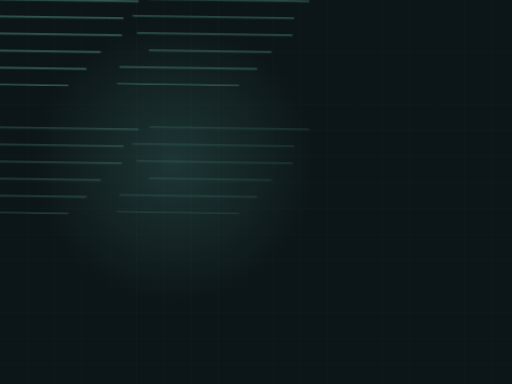
t = 0.00 s
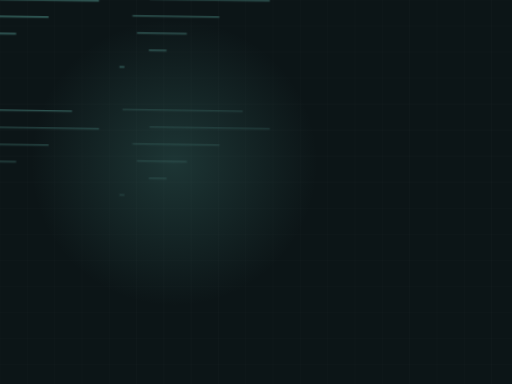
t = 1.70 s
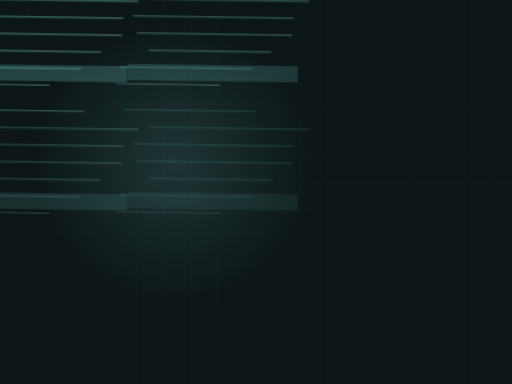
t = 3.28 s
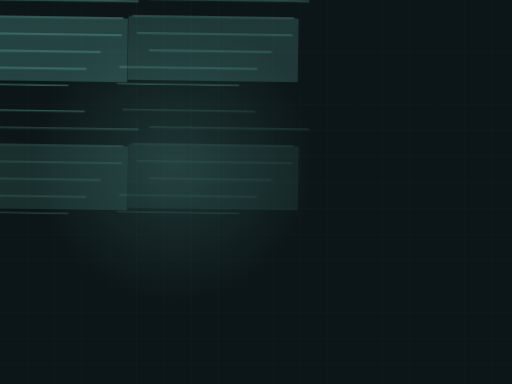
t = 5.15 s
t = 6.43 s: frame unchanged from t = 5.15 s, image omitted
t = 8.30 s: frame unchanged from t = 5.15 s, image omitted

The animated SVG that drew these frames (rendered in a browser with its animation timeline set to each time). Animation: 2 CSS @keyframes rules; frames cover the first 8.30 s, repeats indefinitely.

<svg xmlns="http://www.w3.org/2000/svg" viewBox="0 0 1200 900" width="1200" height="900" role="img" aria-label="painting motion graphic"><style>.rise{transform-origin:center bottom;animation:rs 9.85s ease-in-out infinite}@keyframes rs{0%,16%{transform:scaleY(0)}48%{transform:scaleY(1)}86%{transform:scaleY(1);opacity:.34}96%,100%{opacity:0}}.dw{stroke-dasharray:100;stroke-dashoffset:100;animation:dw 9.85s ease-in-out infinite}@keyframes dw{0%{stroke-dashoffset:100}22%{stroke-dashoffset:0}100%{stroke-dashoffset:0}}@media (prefers-reduced-motion: reduce){*{animation:none!important}.dw{stroke-dashoffset:0!important}.st,.rise,.rg,.sw,.ln{opacity:1!important;transform:none!important}}/*rest-state*/.dw{stroke-dashoffset:0}.rise{opacity:0.34}</style><rect width="1200" height="900" fill="#0c1517"/><line x1="0" y1="0" x2="0" y2="900" stroke="#eff6f6" stroke-width="1" opacity=".03"/><line x1="64" y1="0" x2="64" y2="900" stroke="#eff6f6" stroke-width="1" opacity=".03"/><line x1="128" y1="0" x2="128" y2="900" stroke="#eff6f6" stroke-width="1" opacity=".03"/><line x1="192" y1="0" x2="192" y2="900" stroke="#eff6f6" stroke-width="1" opacity=".03"/><line x1="256" y1="0" x2="256" y2="900" stroke="#eff6f6" stroke-width="1" opacity=".03"/><line x1="320" y1="0" x2="320" y2="900" stroke="#eff6f6" stroke-width="1" opacity=".03"/><line x1="384" y1="0" x2="384" y2="900" stroke="#eff6f6" stroke-width="1" opacity=".03"/><line x1="448" y1="0" x2="448" y2="900" stroke="#eff6f6" stroke-width="1" opacity=".03"/><line x1="512" y1="0" x2="512" y2="900" stroke="#eff6f6" stroke-width="1" opacity=".03"/><line x1="576" y1="0" x2="576" y2="900" stroke="#eff6f6" stroke-width="1" opacity=".03"/><line x1="640" y1="0" x2="640" y2="900" stroke="#eff6f6" stroke-width="1" opacity=".03"/><line x1="704" y1="0" x2="704" y2="900" stroke="#eff6f6" stroke-width="1" opacity=".03"/><line x1="768" y1="0" x2="768" y2="900" stroke="#eff6f6" stroke-width="1" opacity=".03"/><line x1="832" y1="0" x2="832" y2="900" stroke="#eff6f6" stroke-width="1" opacity=".03"/><line x1="896" y1="0" x2="896" y2="900" stroke="#eff6f6" stroke-width="1" opacity=".03"/><line x1="960" y1="0" x2="960" y2="900" stroke="#eff6f6" stroke-width="1" opacity=".03"/><line x1="1024" y1="0" x2="1024" y2="900" stroke="#eff6f6" stroke-width="1" opacity=".03"/><line x1="1088" y1="0" x2="1088" y2="900" stroke="#eff6f6" stroke-width="1" opacity=".03"/><line x1="1152" y1="0" x2="1152" y2="900" stroke="#eff6f6" stroke-width="1" opacity=".03"/><line x1="0" y1="0" x2="1200" y2="0" stroke="#eff6f6" stroke-width="1" opacity=".03"/><line x1="0" y1="61" x2="1200" y2="61" stroke="#eff6f6" stroke-width="1" opacity=".03"/><line x1="0" y1="122" x2="1200" y2="122" stroke="#eff6f6" stroke-width="1" opacity=".03"/><line x1="0" y1="183" x2="1200" y2="183" stroke="#eff6f6" stroke-width="1" opacity=".03"/><line x1="0" y1="244" x2="1200" y2="244" stroke="#eff6f6" stroke-width="1" opacity=".03"/><line x1="0" y1="305" x2="1200" y2="305" stroke="#eff6f6" stroke-width="1" opacity=".03"/><line x1="0" y1="366" x2="1200" y2="366" stroke="#eff6f6" stroke-width="1" opacity=".03"/><line x1="0" y1="427" x2="1200" y2="427" stroke="#eff6f6" stroke-width="1" opacity=".03"/><line x1="0" y1="488" x2="1200" y2="488" stroke="#eff6f6" stroke-width="1" opacity=".03"/><line x1="0" y1="549" x2="1200" y2="549" stroke="#eff6f6" stroke-width="1" opacity=".03"/><line x1="0" y1="610" x2="1200" y2="610" stroke="#eff6f6" stroke-width="1" opacity=".03"/><line x1="0" y1="671" x2="1200" y2="671" stroke="#eff6f6" stroke-width="1" opacity=".03"/><line x1="0" y1="732" x2="1200" y2="732" stroke="#eff6f6" stroke-width="1" opacity=".03"/><line x1="0" y1="793" x2="1200" y2="793" stroke="#eff6f6" stroke-width="1" opacity=".03"/><line x1="0" y1="854" x2="1200" y2="854" stroke="#eff6f6" stroke-width="1" opacity=".03"/><defs><radialGradient id="g"><stop offset="0%" stop-color="#59a69c" stop-opacity=".22"/><stop offset="100%" stop-color="#59a69c" stop-opacity="0"/></radialGradient></defs><circle cx="408" cy="381" r="336" fill="url(#g)"/><g opacity="0.90" transform="translate(-200,-150) scale(.5) rotate(0.84 600 460)"><clipPath id="cl"><rect x="200" y="380" width="800" height="300" rx="6"/></clipPath><g clip-path="url(#cl)"><rect class="rise" x="200" y="380" width="800" height="300" fill="#59a69c" opacity=".34"/></g><path class="dw" d="M171,220 L793,220" pathLength="100" stroke="#59a69c" stroke-width="4.5" fill="none" stroke-linejoin="round" style="animation-delay:0.00s"/><path class="dw" d="M299,300 L1047,300" pathLength="100" stroke="#59a69c" stroke-width="4.5" fill="none" stroke-linejoin="round" style="animation-delay:0.28s"/><path class="dw" d="M220,380 L977,380" pathLength="100" stroke="#59a69c" stroke-width="4.5" fill="none" stroke-linejoin="round" style="animation-delay:0.57s"/><path class="dw" d="M242,460 L971,460" pathLength="100" stroke="#59a69c" stroke-width="4.5" fill="none" stroke-linejoin="round" style="animation-delay:0.85s"/><path class="dw" d="M299,540 L873,540" pathLength="100" stroke="#59a69c" stroke-width="4.5" fill="none" stroke-linejoin="round" style="animation-delay:1.13s"/><path class="dw" d="M162,620 L807,620" pathLength="100" stroke="#59a69c" stroke-width="4.5" fill="none" stroke-linejoin="round" style="animation-delay:1.41s"/><path class="dw" d="M151,700 L724,700" pathLength="100" stroke="#59a69c" stroke-width="4.5" fill="none" stroke-linejoin="round" style="animation-delay:1.70s"/></g><g opacity="0.70" transform="translate(200,-150) scale(.5) rotate(0.84 600 460)"><clipPath id="cl"><rect x="200" y="380" width="800" height="300" rx="6"/></clipPath><g clip-path="url(#cl)"><rect class="rise" x="200" y="380" width="800" height="300" fill="#59a69c" opacity=".34"/></g><path class="dw" d="M171,220 L793,220" pathLength="100" stroke="#59a69c" stroke-width="4.5" fill="none" stroke-linejoin="round" style="animation-delay:0.00s"/><path class="dw" d="M299,300 L1047,300" pathLength="100" stroke="#59a69c" stroke-width="4.5" fill="none" stroke-linejoin="round" style="animation-delay:0.28s"/><path class="dw" d="M220,380 L977,380" pathLength="100" stroke="#59a69c" stroke-width="4.5" fill="none" stroke-linejoin="round" style="animation-delay:0.57s"/><path class="dw" d="M242,460 L971,460" pathLength="100" stroke="#59a69c" stroke-width="4.5" fill="none" stroke-linejoin="round" style="animation-delay:0.85s"/><path class="dw" d="M299,540 L873,540" pathLength="100" stroke="#59a69c" stroke-width="4.5" fill="none" stroke-linejoin="round" style="animation-delay:1.13s"/><path class="dw" d="M162,620 L807,620" pathLength="100" stroke="#59a69c" stroke-width="4.5" fill="none" stroke-linejoin="round" style="animation-delay:1.41s"/><path class="dw" d="M151,700 L724,700" pathLength="100" stroke="#59a69c" stroke-width="4.5" fill="none" stroke-linejoin="round" style="animation-delay:1.70s"/></g><g opacity="0.50" transform="translate(-200,150) scale(.5) rotate(0.84 600 460)"><clipPath id="cl"><rect x="200" y="380" width="800" height="300" rx="6"/></clipPath><g clip-path="url(#cl)"><rect class="rise" x="200" y="380" width="800" height="300" fill="#59a69c" opacity=".34"/></g><path class="dw" d="M171,220 L793,220" pathLength="100" stroke="#59a69c" stroke-width="4.5" fill="none" stroke-linejoin="round" style="animation-delay:0.00s"/><path class="dw" d="M299,300 L1047,300" pathLength="100" stroke="#59a69c" stroke-width="4.5" fill="none" stroke-linejoin="round" style="animation-delay:0.28s"/><path class="dw" d="M220,380 L977,380" pathLength="100" stroke="#59a69c" stroke-width="4.5" fill="none" stroke-linejoin="round" style="animation-delay:0.57s"/><path class="dw" d="M242,460 L971,460" pathLength="100" stroke="#59a69c" stroke-width="4.5" fill="none" stroke-linejoin="round" style="animation-delay:0.85s"/><path class="dw" d="M299,540 L873,540" pathLength="100" stroke="#59a69c" stroke-width="4.5" fill="none" stroke-linejoin="round" style="animation-delay:1.13s"/><path class="dw" d="M162,620 L807,620" pathLength="100" stroke="#59a69c" stroke-width="4.5" fill="none" stroke-linejoin="round" style="animation-delay:1.41s"/><path class="dw" d="M151,700 L724,700" pathLength="100" stroke="#59a69c" stroke-width="4.5" fill="none" stroke-linejoin="round" style="animation-delay:1.70s"/></g><g opacity="0.30" transform="translate(200,150) scale(.5) rotate(0.84 600 460)"><clipPath id="cl"><rect x="200" y="380" width="800" height="300" rx="6"/></clipPath><g clip-path="url(#cl)"><rect class="rise" x="200" y="380" width="800" height="300" fill="#59a69c" opacity=".34"/></g><path class="dw" d="M171,220 L793,220" pathLength="100" stroke="#59a69c" stroke-width="4.5" fill="none" stroke-linejoin="round" style="animation-delay:0.00s"/><path class="dw" d="M299,300 L1047,300" pathLength="100" stroke="#59a69c" stroke-width="4.5" fill="none" stroke-linejoin="round" style="animation-delay:0.28s"/><path class="dw" d="M220,380 L977,380" pathLength="100" stroke="#59a69c" stroke-width="4.5" fill="none" stroke-linejoin="round" style="animation-delay:0.57s"/><path class="dw" d="M242,460 L971,460" pathLength="100" stroke="#59a69c" stroke-width="4.5" fill="none" stroke-linejoin="round" style="animation-delay:0.85s"/><path class="dw" d="M299,540 L873,540" pathLength="100" stroke="#59a69c" stroke-width="4.5" fill="none" stroke-linejoin="round" style="animation-delay:1.13s"/><path class="dw" d="M162,620 L807,620" pathLength="100" stroke="#59a69c" stroke-width="4.5" fill="none" stroke-linejoin="round" style="animation-delay:1.41s"/><path class="dw" d="M151,700 L724,700" pathLength="100" stroke="#59a69c" stroke-width="4.5" fill="none" stroke-linejoin="round" style="animation-delay:1.70s"/></g></svg>
